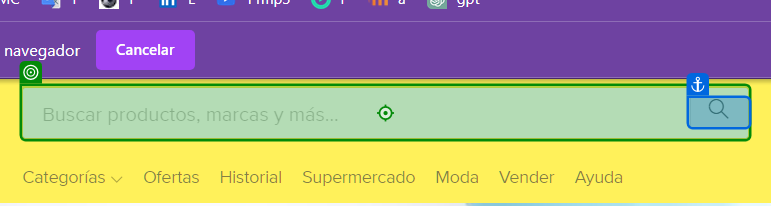
Task: Robotic Enterprise Framework
Workflow: ObtencionInfoCelulares

Step 1: type "[in_modeloCelulares + "[k(Enter)]"]" into the text box in window 'Mercado Libre Argentina - Envíos Gratis en el día' (chrome.exe)

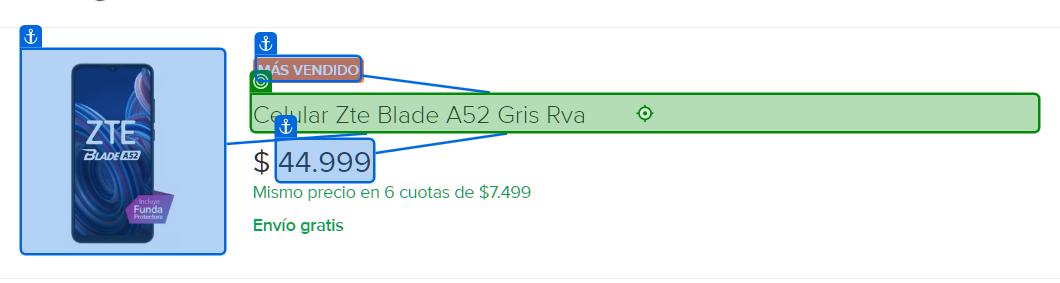
Step 2: click on the heading 'Celular Zte Blade A52 Gris Rva' in window 'Zte Blade A52 | MercadoLibre ??' (chrome.exe)

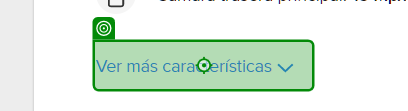
Step 3: click on the element in window 'Celular Liberado Blade A52 Gris 6,5 64 Gb - Zte | Cuotas sin interés' (chrome.exe)

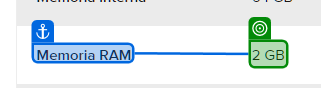
Step 4: get-text from the element in window 'Celular Liberado Blade A52 Gris 6,5 64 Gb - Zte | Cuotas sin interés' (chrome.exe)

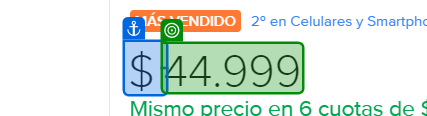
Step 5: get-text from the element in window 'Celular Zte Blade A52 Gris Rva | Cuotas sin interés' (chrome.exe)

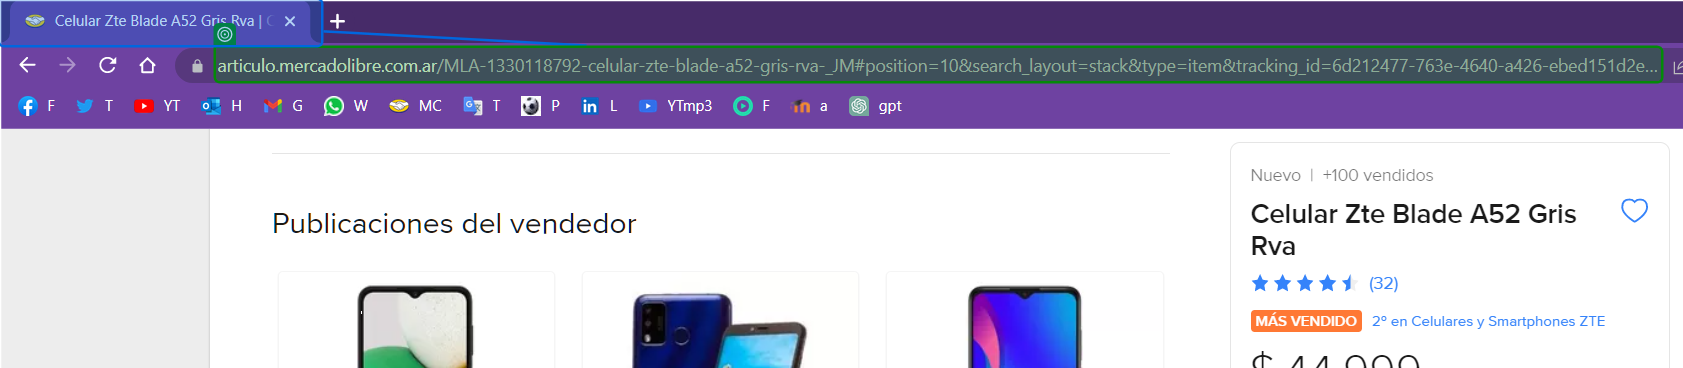
Step 6: get-text from the editable text 'Barra de direcciones y de búsqueda' in window 'Celular Zte Blade A52 Gris Rva | Cuotas sin interés - Google Chr*' (chrome.exe)

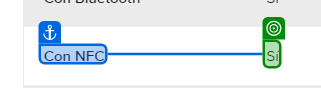
Step 7: get-text from the element in window 'Moto G42 128 GB rosa metálico 4 GB RAM | Cuotas sin interés' (chrome.exe)

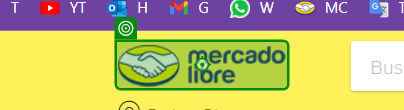
Step 8: click on the link in window 'Celular Zte Blade A52 Gris Rva | Cuotas sin interés' (chrome.exe)
